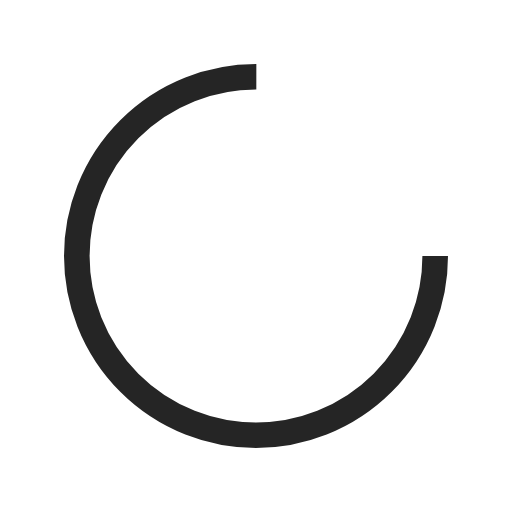
t = 0.00 s
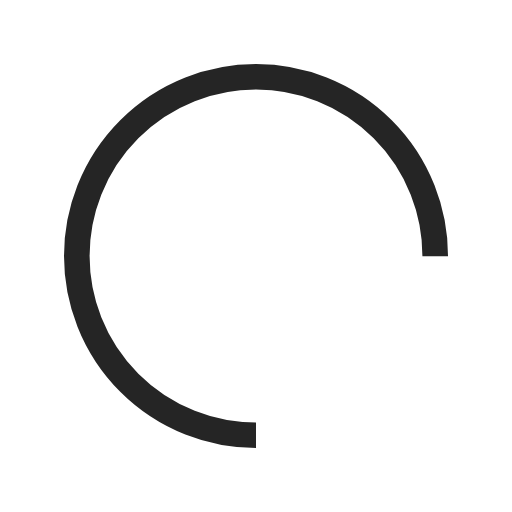
t = 0.15 s
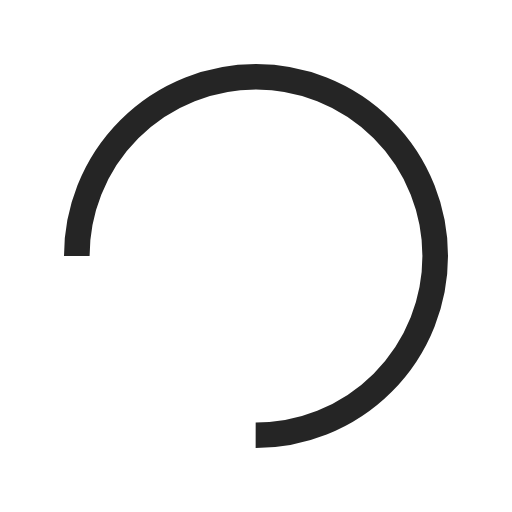
t = 0.30 s
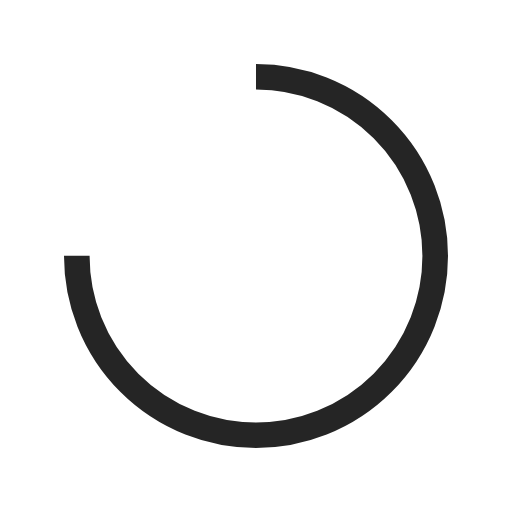
t = 0.45 s

The animated SVG that drew these frames (rendered in a browser with its animation timeline set to each time). Animation: 1 SMIL element (animateTransform=1); one cycle of 0.60 s, repeats indefinitely.

<svg width="200px"  height="200px"  xmlns="http://www.w3.org/2000/svg" viewBox="0 0 100 100" preserveAspectRatio="xMidYMid" class="lds-rolling" style="background: none;"><circle cx="50" cy="50" fill="none" ng-attr-stroke="{{config.color}}" ng-attr-stroke-width="{{config.width}}" ng-attr-r="{{config.radius}}" ng-attr-stroke-dasharray="{{config.dasharray}}" stroke="#252525" stroke-width="5" r="35" stroke-dasharray="164.93361431346415 56.97787143782138" transform="rotate(215.833 50 50)"><animateTransform attributeName="transform" type="rotate" calcMode="linear" values="0 50 50;360 50 50" keyTimes="0;1" dur=".6s" begin="0s" repeatCount="indefinite"></animateTransform></circle></svg>